Run: headless pygame with SDL's dummy video driver; simulated clock (each Clock.tick advances the game by its frame time, no real sleeping); random seed 0; keys injected as events and as key.get_pressed() state; no mouse input; restart key R tapped at the start of phases 3 and 4.
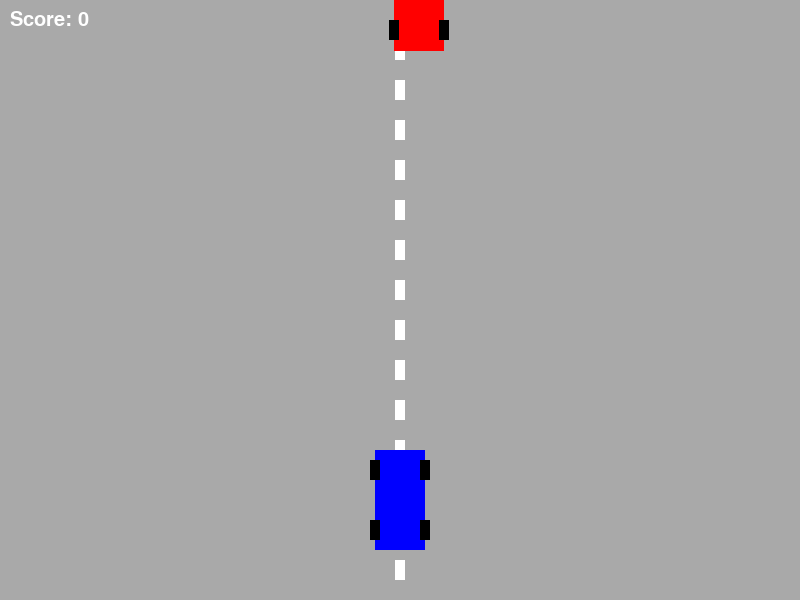
Frame 1 of 4 · flips 1–60 · no input
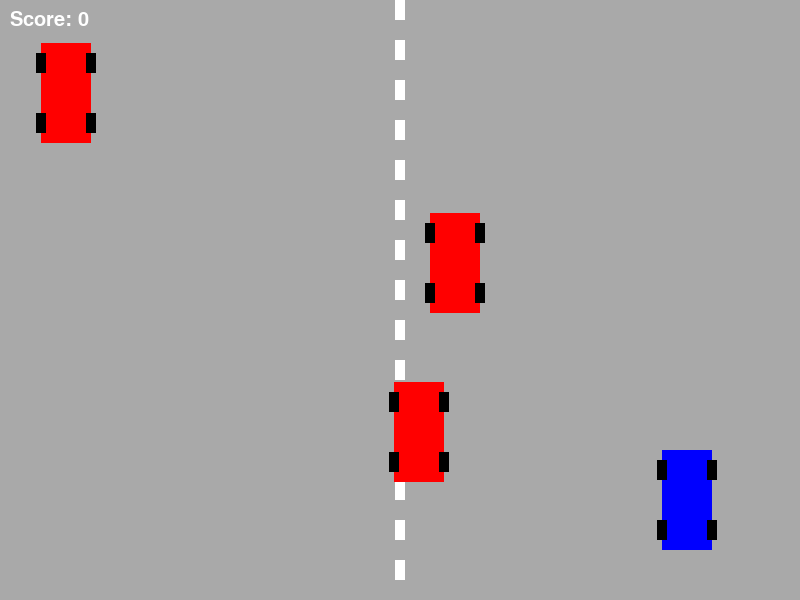
Frame 2 of 4 · flips 61–180 · tapped SPACE, RETURN · held RIGHT (→), D
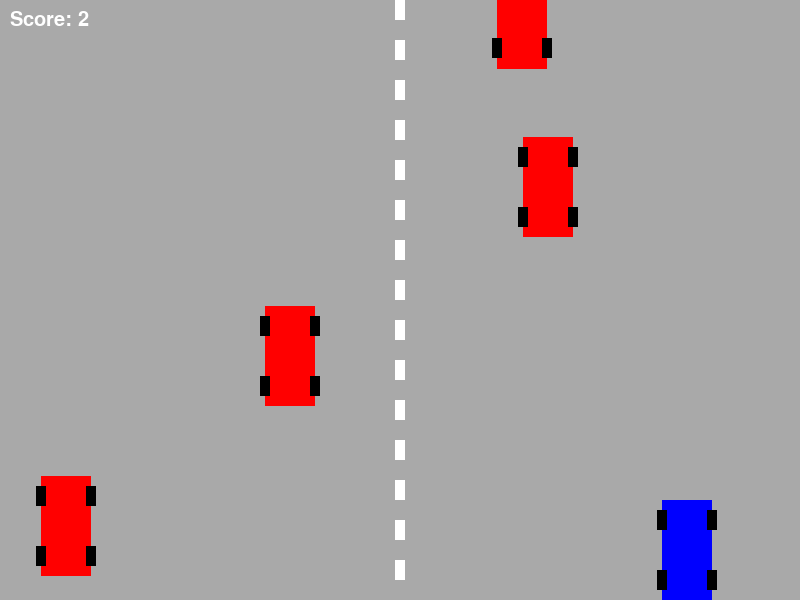
Frame 3 of 4 · flips 181–300 · tapped R · held DOWN (↓), S
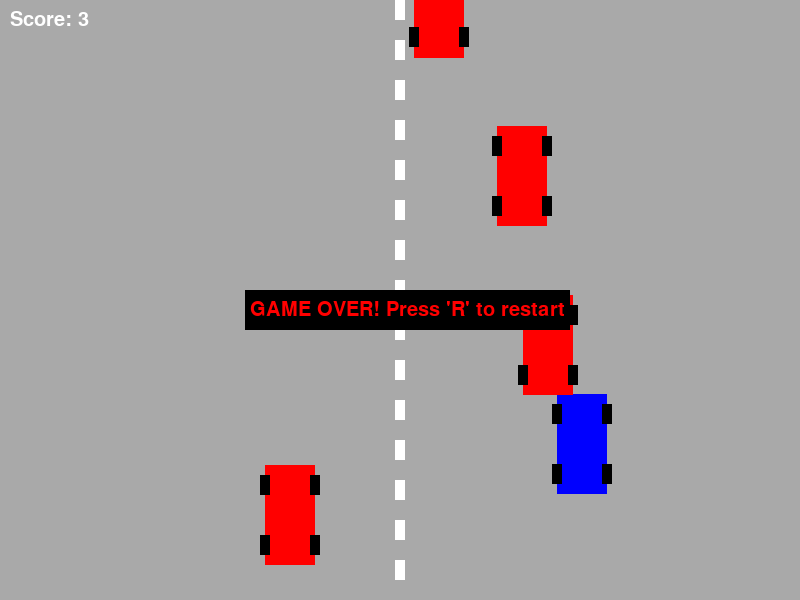
Frame 4 of 4 · flips 301–420 · tapped R · held LEFT (←), A, UP (↑), W

The pygame program that drew these frames:

import pygame
from random import randint

pygame.init()
SCREEN_WIDTH, SCREEN_HEIGHT = 800, 600
screen = pygame.display.set_mode((SCREEN_WIDTH, SCREEN_HEIGHT))
pygame.display.set_caption("Simple Racer")
clock = pygame.time.Clock()

class RacingCar:
    WIDTH, HEIGHT = 50, 100
    WHEEL_WIDTH = 10
    WHEEL_HEIGHT = 20
    WHEEL_OFFSET = 10
    WHEEL_DISTANCE = 60

    def __init__(self, x: float, y: float, is_player: bool) -> None:
        self.x = x
        self.y = y
        self.is_player = is_player
        self.color = "blue" if is_player else "red"
        self.speed = 150 if is_player else 225

    def draw(self) -> None:
        pygame.draw.rect(screen, self.color,
                         (self.x, self.y, RacingCar.WIDTH, RacingCar.HEIGHT))
        pygame.draw.rect(screen, "black",
                         (self.x - RacingCar.WHEEL_WIDTH // 2,
                          self.y + RacingCar.WHEEL_OFFSET,
                          RacingCar.WHEEL_WIDTH, RacingCar.WHEEL_HEIGHT))
        pygame.draw.rect(screen, "black",
                         (self.x - RacingCar.WHEEL_WIDTH // 2,
                          self.y + RacingCar.WHEEL_OFFSET + RacingCar.WHEEL_DISTANCE,
                          RacingCar.WHEEL_WIDTH, RacingCar.WHEEL_HEIGHT))
        pygame.draw.rect(screen, "black",
                         (self.x + RacingCar.WIDTH - RacingCar.WHEEL_WIDTH // 2,
                          self.y + RacingCar.WHEEL_OFFSET,
                          RacingCar.WHEEL_WIDTH, RacingCar.WHEEL_HEIGHT))
        pygame.draw.rect(screen, "black",
                         (self.x + RacingCar.WIDTH - RacingCar.WHEEL_WIDTH // 2,
                          self.y + RacingCar.WHEEL_OFFSET + RacingCar.WHEEL_DISTANCE,
                          RacingCar.WHEEL_WIDTH, RacingCar.WHEEL_HEIGHT))

    def move(self, dt: float) -> None:
        keys = pygame.key.get_pressed()
        if self.is_player:
            if keys[pygame.K_LEFT]:
                self.x -= self.speed * dt
            if keys[pygame.K_RIGHT]:
                self.x += self.speed * dt
            if keys[pygame.K_UP]:
                self.y -= self.speed * dt
            if keys[pygame.K_DOWN]:
                self.y += self.speed * dt
            
            # Keep player within screen bounds
            self.x = max(0, min(SCREEN_WIDTH - RacingCar.WIDTH, self.x))
            self.y = max(0, min(SCREEN_HEIGHT - RacingCar.HEIGHT, self.y))
        else:
            # Enemy cars move downward
            self.y += self.speed * dt


# Game state variables
running = True
game_over = False
score = 0
enemy_spawn_timer = 0
enemy_spawn_interval = 0.75  # seconds

player_car = RacingCar(SCREEN_WIDTH // 2 - 25, SCREEN_HEIGHT - 150, True)
enemy_cars: list[RacingCar] = []
game_font = pygame.font.Font(None, 30)


def reset_game() -> None:
    global game_over, score, enemy_cars, player_car
    game_over = False
    score = 0
    enemy_cars.clear()
    player_car = RacingCar(SCREEN_WIDTH // 2 - 25, SCREEN_HEIGHT - 150, True)


def check_collision(car1: RacingCar, car2: RacingCar) -> bool:
    return (car1.x < car2.x + RacingCar.WIDTH and
            car1.x + RacingCar.WIDTH > car2.x and
            car1.y < car2.y + RacingCar.HEIGHT and
            car1.y + RacingCar.HEIGHT > car2.y)


while running:
    dt = clock.tick(60) / 1000

    for event in pygame.event.get():
        if event.type == pygame.QUIT:
            running = False
        if event.type == pygame.KEYDOWN:
            if event.key == pygame.K_r and game_over:
                reset_game()

    if not game_over:
        # Spawn enemy cars with random x position
        enemy_spawn_timer += dt
        if enemy_spawn_timer >= enemy_spawn_interval:
            enemy_spawn_timer = 0
            enemy_x = randint(0, SCREEN_WIDTH - RacingCar.WIDTH)
            enemy_cars.append(RacingCar(enemy_x, -RacingCar.HEIGHT, False))

        # Update game objects
        player_car.move(dt)
        
        # Move enemy cars and check for collisions
        for enemy_car in enemy_cars[:]:
            enemy_car.move(dt)
            
            # Check collision with player
            if check_collision(player_car, enemy_car):
                game_over = True
            
            # Remove enemy cars that have gone off screen
            if enemy_car.y > SCREEN_HEIGHT:
                enemy_cars.remove(enemy_car)
                if not game_over:
                    score += 1

    # Drawing
    screen.fill("lightblue")
    
    # Draw road
    pygame.draw.rect(screen, "darkgray", (0, 0, SCREEN_WIDTH, SCREEN_HEIGHT))
    
    # Draw lane markings
    for i in range(0, SCREEN_HEIGHT, 40):
        pygame.draw.rect(screen, "white", (SCREEN_WIDTH // 2 - 5, i, 10, 20))
    
    # Draw cars
    player_car.draw()
    for enemy_car in enemy_cars:
        enemy_car.draw()
    
    # Draw UI
    score_text = game_font.render(f"Score: {score}", True, "white")
    screen.blit(score_text, (10, 10))
    
    if game_over:
        pygame.draw.rect(screen, "black",
                         (SCREEN_WIDTH // 2 - 155, SCREEN_HEIGHT // 2 - 10, 325, 40))
        game_over_text = game_font.render("GAME OVER! Press 'R' to restart", True, "red")
        screen.blit(game_over_text, (SCREEN_WIDTH // 2 - 150, SCREEN_HEIGHT // 2))

    pygame.display.flip()

pygame.quit()
